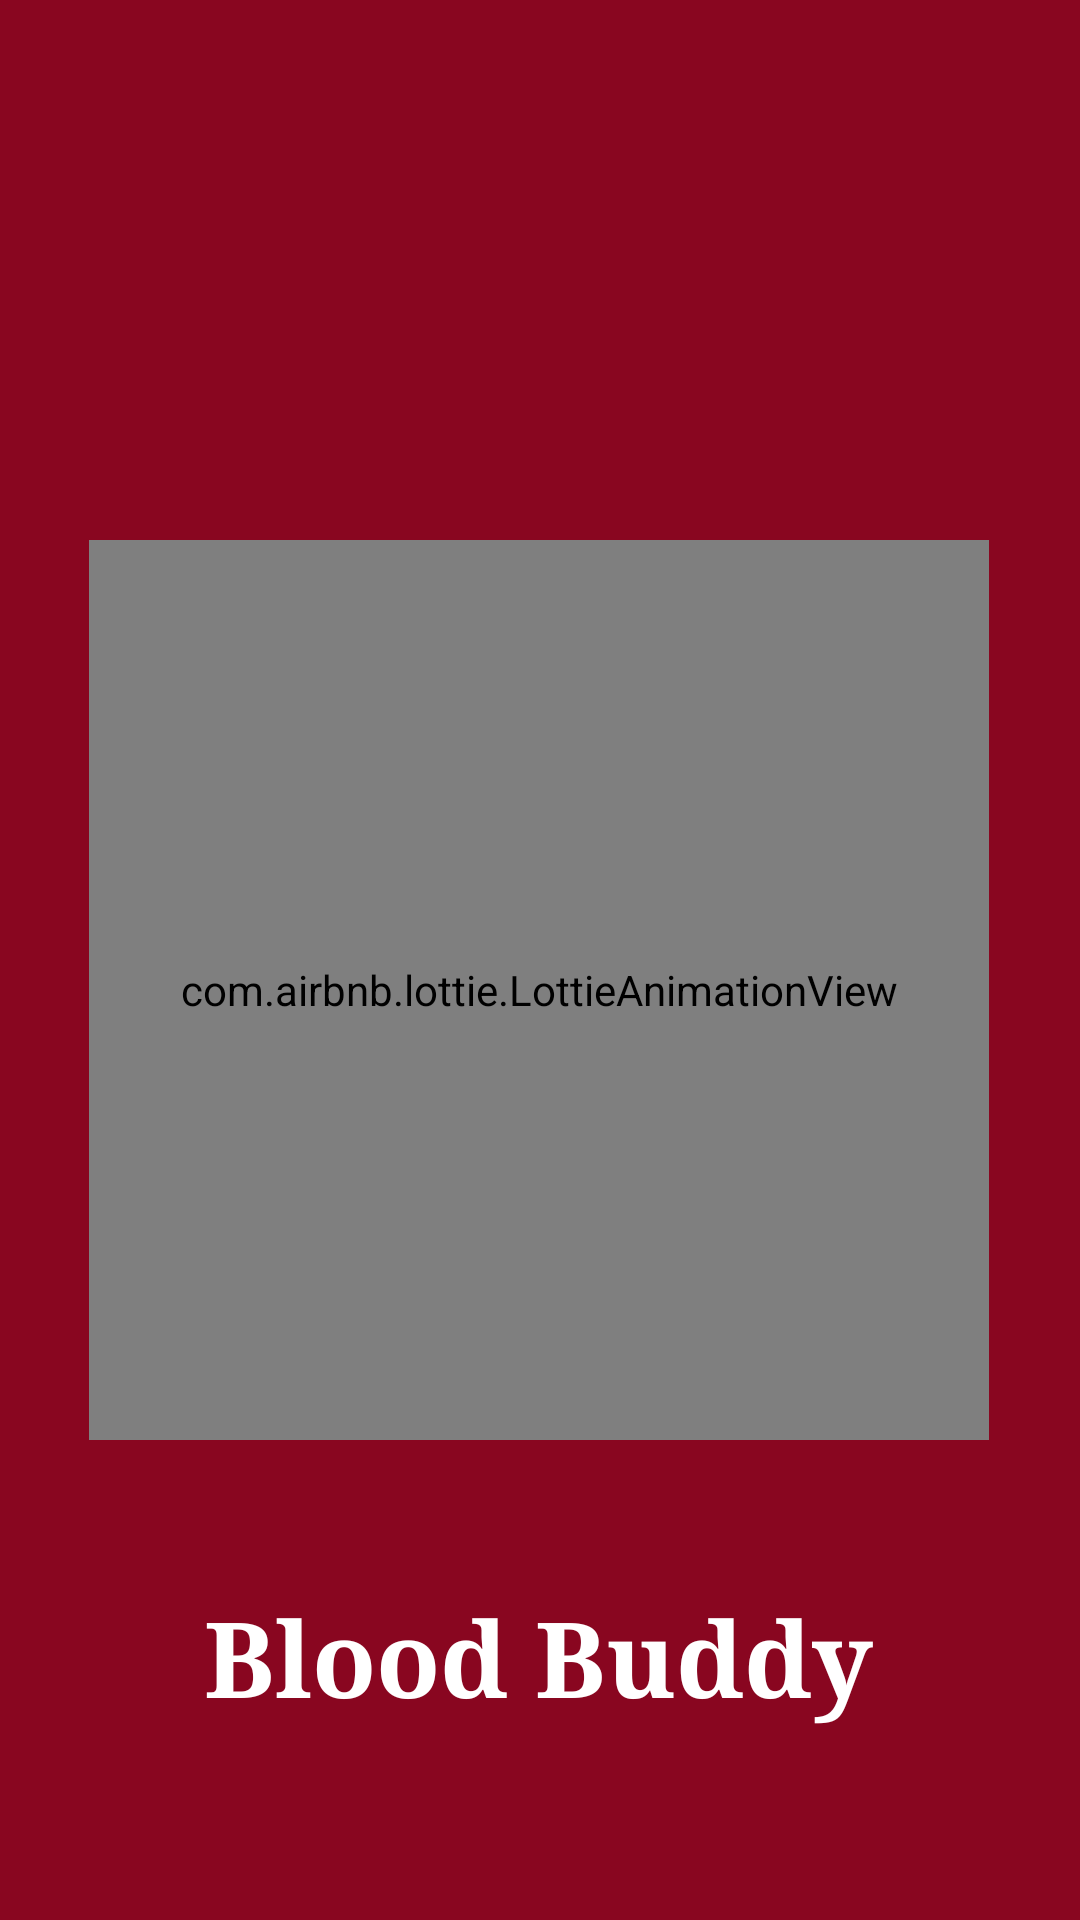

Layout XML and referenced resources for this Android screen:
<!-- AndroidManifest.xml: application theme Theme.BloodBuddy -->
<!-- res/layout/activity_splash_screen.xml -->
<?xml version="1.0" encoding="utf-8"?>
<androidx.constraintlayout.widget.ConstraintLayout xmlns:android="http://schemas.android.com/apk/res/android"
    xmlns:app="http://schemas.android.com/apk/res-auto"
    xmlns:tools="http://schemas.android.com/tools"
    android:layout_width="match_parent"
    android:layout_height="match_parent"
    android:background="@color/app_color"
    tools:context=".SplashScreenActivity"

    >


    <com.airbnb.lottie.LottieAnimationView
        android:id="@+id/lottieAnimationView"
        android:layout_width="300dp"

        android:layout_height="300dp"
        android:layout_marginTop="180dp"
        app:layout_constraintEnd_toEndOf="parent"
        app:layout_constraintHorizontal_bias="0.495"
        app:layout_constraintStart_toStartOf="parent"
        app:layout_constraintTop_toTopOf="parent"
        app:lottie_autoPlay="true"
        app:lottie_loop="true"
        app:lottie_rawRes="@raw/blooddonation" />

    <TextView

        android:layout_width="wrap_content"
        android:layout_height="wrap_content"
        android:text="Blood Buddy"
        android:textColor="#FFFFFF"
        android:textSize="35sp"
        android:textStyle="bold"
        app:fontFamily="serif"
        app:layout_constraintBottom_toBottomOf="parent"
        app:layout_constraintEnd_toEndOf="parent"
        app:layout_constraintHorizontal_bias="0.497"
        app:layout_constraintStart_toStartOf="parent"
        app:layout_constraintTop_toBottomOf="@+id/lottieAnimationView"
        app:layout_constraintVertical_bias="0.431" />


</androidx.constraintlayout.widget.ConstraintLayout>
<!-- resources referenced by this layout -->
<resources>
  <color name="app_color">#890620</color>
  <style name="Theme.BloodBuddy" parent="Theme.MaterialComponents.DayNight.DarkActionBar">
          
          <item name="colorPrimary">@color/app_color</item>
          <item name="colorPrimaryVariant">@color/app_color</item>
          <item name="colorOnPrimary">@color/white</item>
          
          <item name="colorSecondary">@color/teal_200</item>
          <item name="colorSecondaryVariant">@color/teal_700</item>
          <item name="colorOnSecondary">@color/black</item>
          
          <item name="android:statusBarColor" tools:targetApi="l">?attr/colorPrimaryVariant</item>
          
      </style>
  <color name="white">#FFFFFFFF</color>
  <color name="teal_200">#890620</color>
  <color name="teal_700">#FF018786</color>
  <color name="black">#FF000000</color>
</resources>
